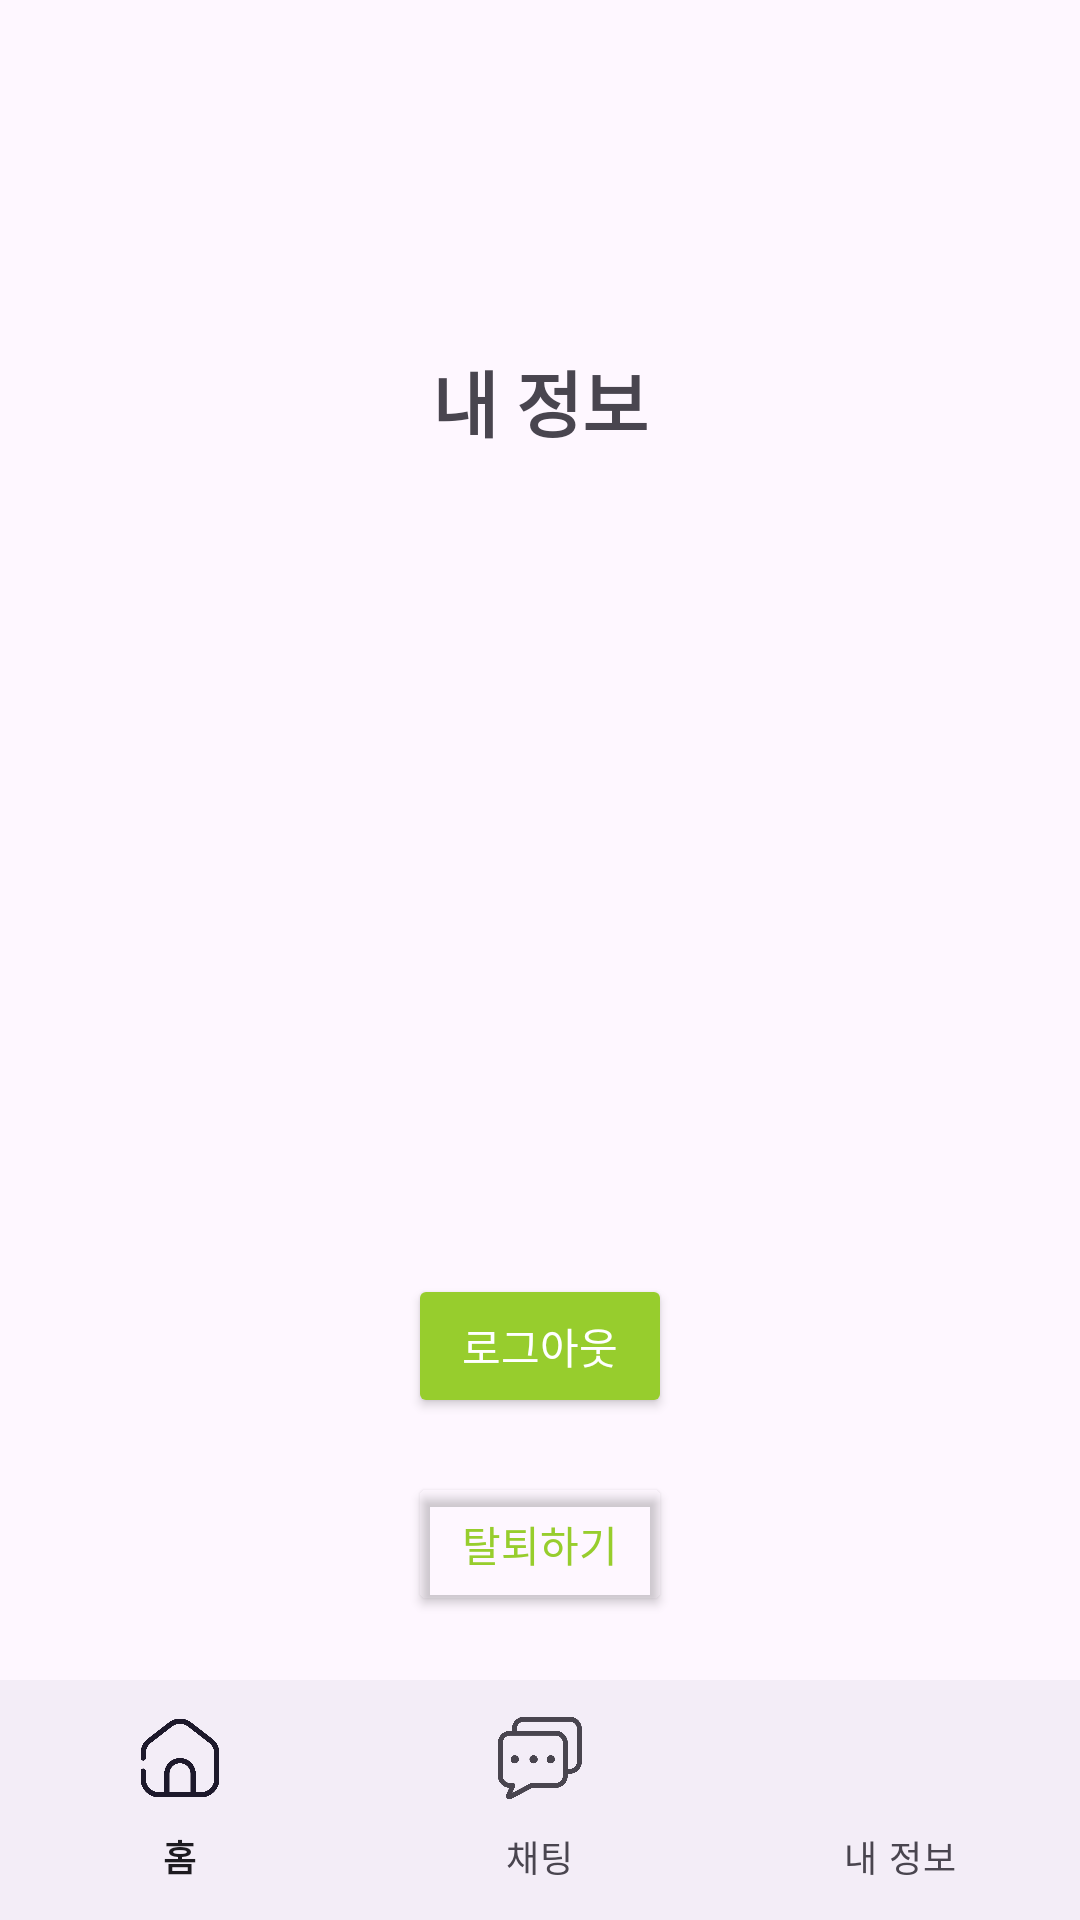

Android layout source for this screen:
<!-- AndroidManifest.xml: application theme Theme.SinnaMarket -->
<!-- res/layout/activity_my_info.xml -->
<?xml version="1.0" encoding="utf-8"?>
<androidx.constraintlayout.widget.ConstraintLayout xmlns:android="http://schemas.android.com/apk/res/android"
    xmlns:app="http://schemas.android.com/apk/res-auto"
    xmlns:tools="http://schemas.android.com/tools"
    android:layout_width="match_parent"
    android:layout_height="match_parent"
    tools:context=".main.MyInfoActivity">

    <LinearLayout
        android:id="@+id/content_layout"
        android:layout_width="0dp"
        android:layout_height="0dp"
        android:gravity="center_horizontal"
        android:orientation="vertical"
        android:padding="16dp"
        app:layout_constraintBottom_toTopOf="@id/bottom_navigation_bar"
        app:layout_constraintEnd_toEndOf="parent"
        app:layout_constraintStart_toStartOf="parent"
        app:layout_constraintTop_toTopOf="parent">

        <TextView
            android:id="@+id/tvMyInfoTitle"
            android:layout_width="wrap_content"
            android:layout_height="wrap_content"
            android:layout_marginBottom="32dp"
            android:layout_marginTop="100dp"
            android:text="내 정보"
            android:textSize="24sp"
            android:textStyle="bold" />

        <TextView
            android:id="@+id/tvNickname"
            android:layout_width="wrap_content"
            android:layout_height="wrap_content"
            android:layout_marginBottom="8dp"
            android:textSize="18sp" />

        <TextView
            android:id="@+id/tvEmail"
            android:layout_width="wrap_content"
            android:layout_height="wrap_content"
            android:layout_marginBottom="8dp"
            android:textSize="18sp" />

        <TextView
            android:id="@+id/tvPhonenumber"
            android:layout_width="wrap_content"
            android:layout_height="wrap_content"
            android:layout_marginBottom="8dp"
            android:textSize="18sp" />

        <TextView
            android:id="@+id/tvRegion"
            android:layout_width="wrap_content"
            android:layout_height="wrap_content"
            android:layout_marginBottom="8dp"
            android:textSize="18sp" />

        <TextView
            android:id="@+id/tvRating"
            android:layout_width="wrap_content"
            android:layout_height="wrap_content"
            android:layout_marginBottom="8dp"
            android:textSize="18sp" />

        <Button
            android:id="@+id/btnLogout"
            android:layout_width="wrap_content"
            android:layout_height="wrap_content"
            android:layout_marginTop="80dp"
            android:layout_marginBottom="8dp"
            android:text="로그아웃"
            app:backgroundTint="#97CD2D"
            android:textColor="#FFFFFF" />

        <Button
            android:id="@+id/btnDeleteAccount"
            android:layout_width="wrap_content"
            android:layout_height="wrap_content"
            android:layout_marginTop="10dp"
            android:text="탈퇴하기"
            app:backgroundTint="#00000000"
            android:textColor="#97CD2D" />

    </LinearLayout>

    <com.google.android.material.bottomnavigation.BottomNavigationView
        android:id="@+id/bottom_navigation_bar"
        android:layout_width="0dp"
        android:layout_height="wrap_content"
        app:itemIconSize="28dp"
        app:labelVisibilityMode="labeled"
        app:layout_constraintBottom_toBottomOf="parent"
        app:layout_constraintEnd_toEndOf="parent"
        app:layout_constraintStart_toStartOf="parent"
        app:menu="@menu/bottom_nav_menu" />

</androidx.constraintlayout.widget.ConstraintLayout>
<!-- resources referenced by this layout -->
<resources>
  <style name="Theme.SinnaMarket" parent="Base.Theme.SinnaMarket" />
  <style name="Base.Theme.SinnaMarket" parent="Theme.Material3.DayNight.NoActionBar">
          
          
          <item name="android:windowLightStatusBar">true</item>
      </style>
</resources>
